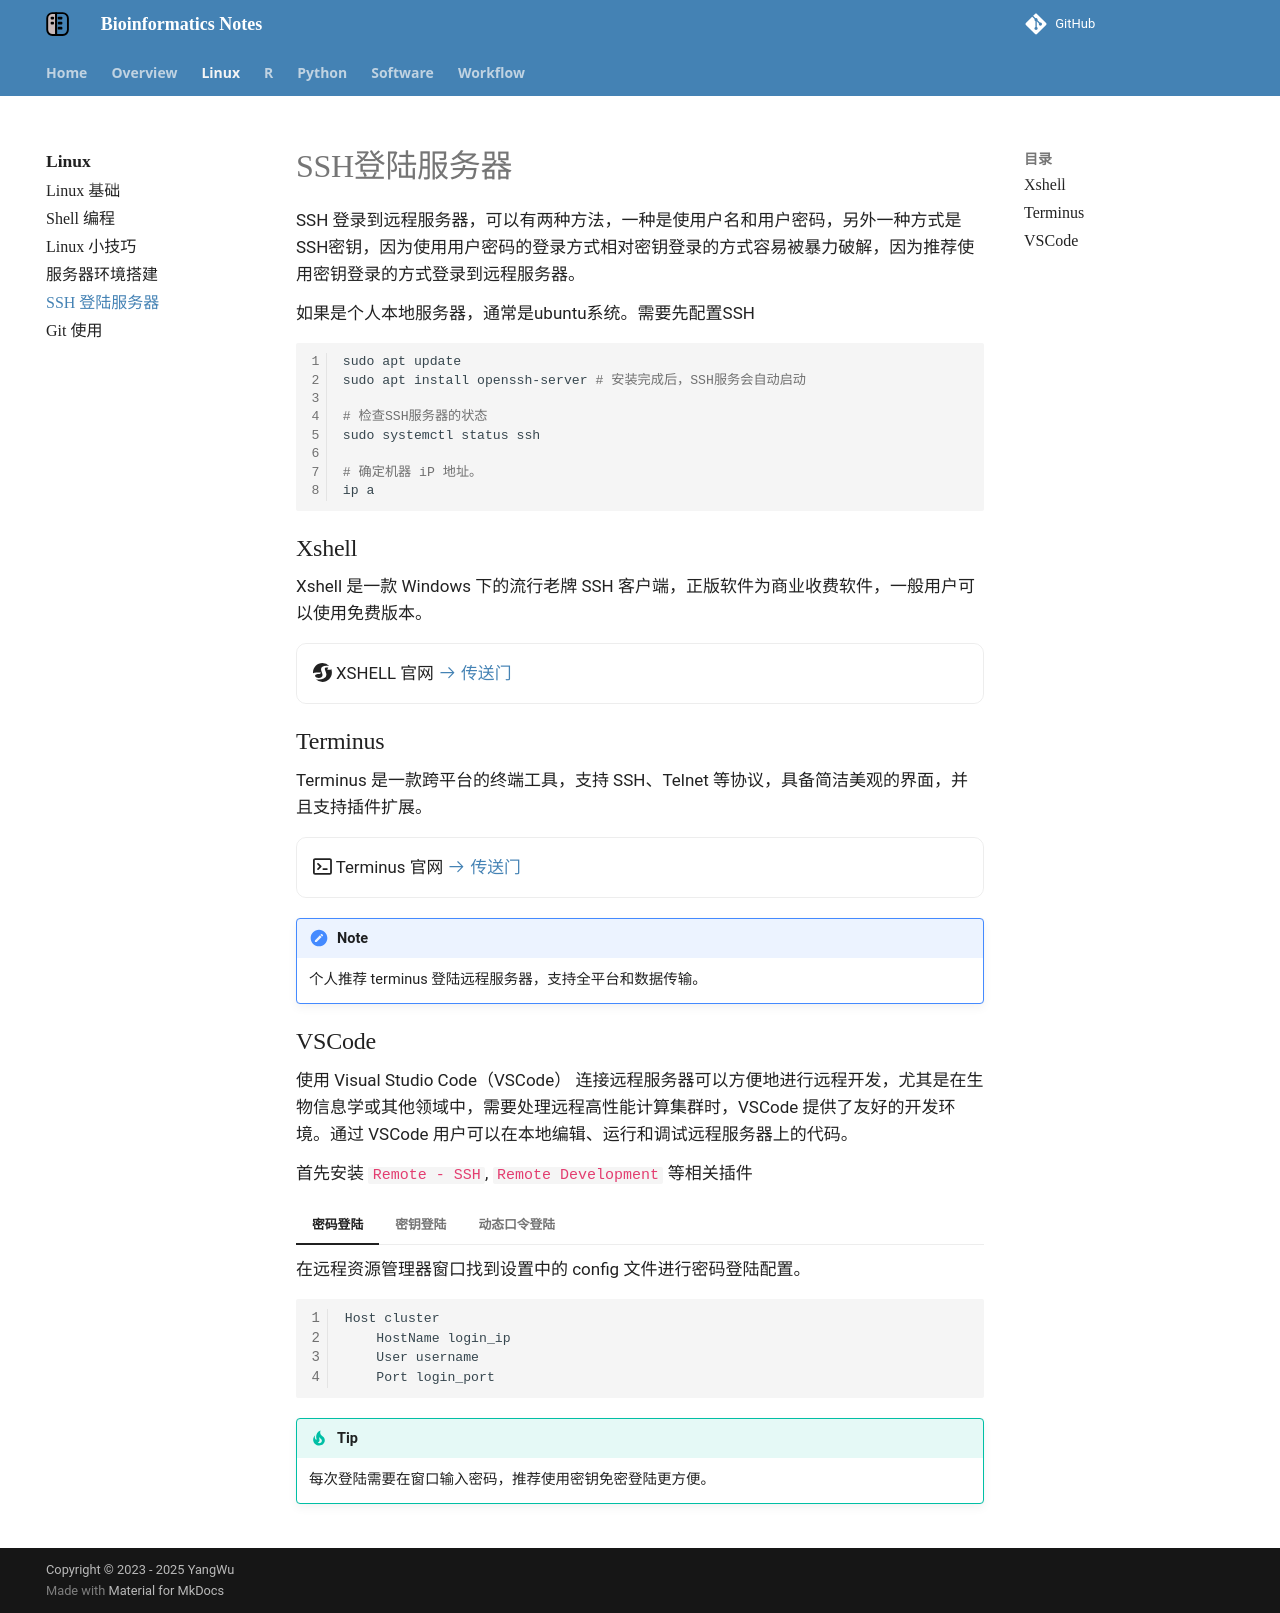

repository: YanggWu/Bioinfo-Notes · page: Linux/SSH登陆服务器/index.html · generator: mkdocs

# SSH登陆服务器

SSH 登录到远程服务器，可以有两种方法，一种是使用户名和用户密码，另外一种方式是SSH密钥，因为使用用户密码的登录方式相对密钥登录的方式容易被暴力破解，因为推荐使用密钥登录的方式登录到远程服务器。

如果是个人本地服务器，通常是ubuntu系统。需要先配置SSH

```bash
sudo apt update
sudo apt install openssh-server	# 安装完成后，SSH服务会自动启动

# 检查SSH服务器的状态
sudo systemctl status ssh

# 确定机器 iP 地址。
ip a
```

## Xshell
Xshell 是一款 Windows 下的流行老牌 SSH 客户端，正版软件为商业收费软件，一般用户可以使用免费版本。

<div class="grid cards" markdown>

- :simple-shelly: XSHELL 官网 [:octicons-arrow-right-24: <a href="https://www.netsarang.com/en/xshell/" target="_blank"> 传送门 </a>](#)

</div>
    

## Terminus

Terminus 是一款跨平台的终端工具，支持 SSH、Telnet 等协议，具备简洁美观的界面，并且支持插件扩展。

<div class="grid cards" markdown>

- :octicons-terminal-16: Terminus 官网 [:octicons-arrow-right-24: <a href="https://www.termius.com/" target="_blank"> 传送门 </a>](#)

</div>

!!! note
    个人推荐 terminus 登陆远程服务器，支持全平台和数据传输。

## VSCode

使用 Visual Studio Code（VSCode） 连接远程服务器可以方便地进行远程开发，尤其是在生物信息学或其他领域中，需要处理远程高性能计算集群时，VSCode 提供了友好的开发环境。通过 VSCode 用户可以在本地编辑、运行和调试远程服务器上的代码。

首先安装 `Remote - SSH`, `Remote Development` 等相关插件

=== "密码登陆"
    在远程资源管理器窗口找到设置中的 config 文件进行密码登陆配置。
    ```txt
    Host cluster
        HostName login_ip
        User username
        Port login_port
    ```

    !!! tip
        每次登陆需要在窗口输入密码，推荐使用密钥免密登陆更方便。

=== "密钥登陆"
    首先本地生成密钥，然后将本地生成的 `id_rsa.pub` 公钥的内容复制好。
    远程服务器同样生成密钥。然后创建一个 `authorized_keys` 文件。将本地公钥内容添加进去。
    ```bash
    # 1. 本地生成密钥
    ssh-keygen -t rsa
    # 2. 进入密钥所在目录，复制本地公钥的内容
    cd ~/.ssh
    # 3. 远程服务器同样生成密钥
    ssh-keygen -t rsa
    # 4. 在远程服务器的密钥目录创建 authorized_keys
    vim authorized_keys # 添加本地公钥内容
    ```

=== "动态口令登陆"

    在config文件中添加 KbdInteractiveAuthentication yes 以使用动态口令登陆。
    
    ```txt
    Host cluster
        HostName login_ip
        User username
        Port login_port
        KbdInteractiveAuthentication yes
    ```
